Run: headless pygame with SDL's dummy video driver; simulated clock (each Clock.tick advances the game by its frame time, no real sleeping); random seed 0; keys injected as events and as key.get_pressed() state; mouse plan: one left click at the window centre at the start of phase 2, then a move to the lower-right quarter at the start of phase 3; restart key SPACE tapped at the start of phases 3 and 4.
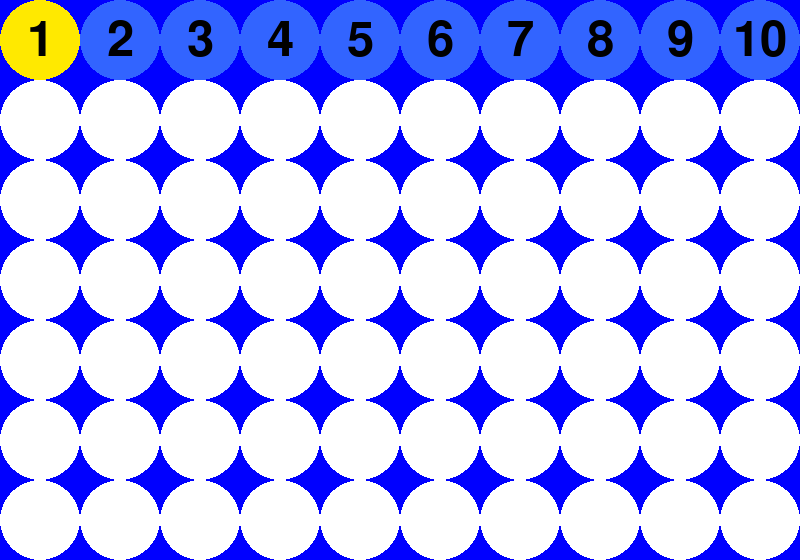
Frame 1 of 4 · flips 1–60 · no input
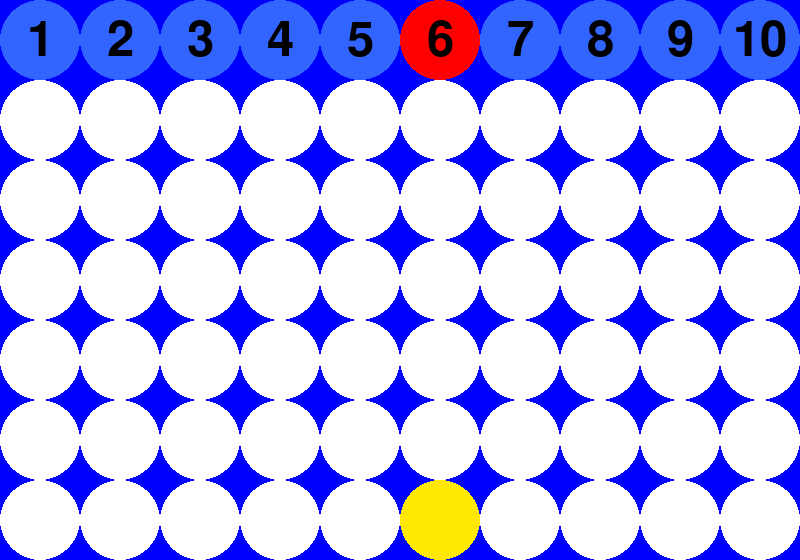
Frame 2 of 4 · flips 61–180 · clicked the window centre · tapped SPACE, RETURN · held RIGHT (→), D
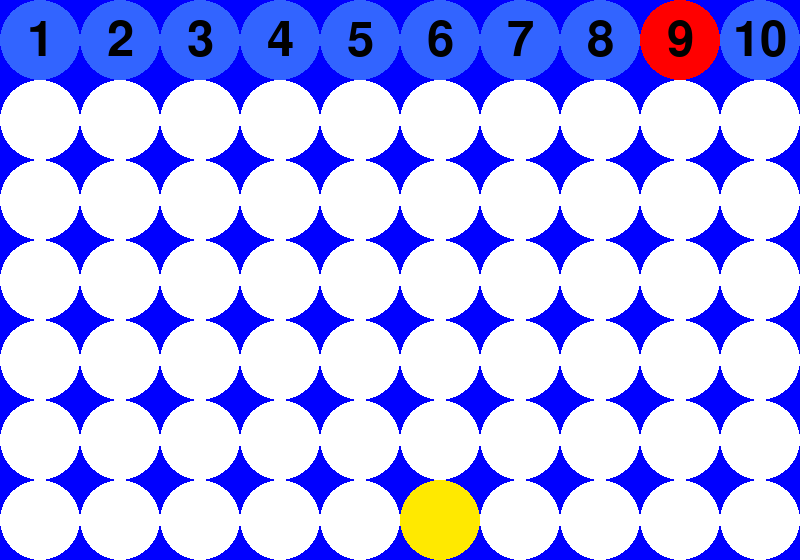
Frame 3 of 4 · flips 181–300 · moved the mouse to the lower-right quarter · tapped SPACE · held DOWN (↓), S
Frame 4 of 4 · flips 301–420 · tapped SPACE · held LEFT (←), A, UP (↑), W · screen unchanged from frame 3, image omitted

The pygame program that drew these frames:

import pygame
from pygame.locals import *
import logging
 
logger = logging.getLogger()
pygame.init()
pygame.display.set_caption("4 en rayas")
cols, rows = 10, 6
width = 800
radioW = (width/cols)//2
height = (1+rows)*radioW*2
radioH = (height/(1+rows))//2
screen = pygame.display.set_mode((width,int(height)), pygame.RESIZABLE, pygame.SRCALPHA)

board = [[0 for _ in range(cols)] for i in range(rows)]
fontsizeGameOver = width//15
fontsizeText = width//(3*10)
fontSize = int(width*0.09)
font = pygame.font.Font(None, fontSize)
widthFinalRect, heightFinalRect = width*0.5, height*0.5

YELLOW, RED = 1, 2
color, turn = YELLOW, YELLOW
winner = None
run = True
gameOver = False

def ResetBoard():
    global board
    board = [[0 for _ in range(cols)] for _ in range(rows)]

def GetColumn(col):
    return [board[i][col] for i in range(rows)]

def CheckFullBoard():
    return all([board[i][j] != 0 for j in range(cols) for i in range(rows)])

def DrawBoard():
    for i in range(rows):
        for j in range(cols):
            if board[i][j]==0:
                pygame.draw.ellipse(screen, (255,255,255), (2*j*radioW,2*(i+1)*radioH,2*radioW,2*radioH))
            if board[i][j]==1:
                pygame.draw.ellipse(screen, (255,233,0), (2*j*radioW,2*(i+1)*radioH,2*radioW,2*radioH))
            if board[i][j]==2:
                pygame.draw.ellipse(screen, (255,0,0), (2*j*radioW,2*(i+1)*radioH,2*radioW,2*radioH))

def CheckPygameExitAndResize(events):
    global run, fontsizeGameOver, fontsizeText, font, fontSize, radioW, radioH, widthFinalRect, heightFinalRect    
    for event in events:
        if event.type == pygame.QUIT:
            run = False
        
        if event.type == pygame.VIDEORESIZE:
            width = event.w
            height = event.h
            widthFinalRect = width*0.4
            heightFinalRect = height*0.6

            radioW = (width/cols)/2
            radioH = (height/(rows+1))/2
            fontsizeGameOver = int(event.w/15)
            fontsizeText = int(event.w/(10*3))
            print(fontSize)
            fontSize = int(event.w*0.09)
            font = pygame.font.Font(None, fontSize)

def GetColumnOfMouse():
    mouse = pygame.mouse.get_pos()
    mouseX = mouse[0]
    return int(mouseX/(2*radioW))

def DrawGuideNumbers(ellipseList):
    for i,ellipse in enumerate(ellipseList):
        number_image = font.render(f'{i+1}', True, (0, 0, 0))
        number_rect = number_image.get_rect()
        number_rect.center = ellipse.center
        screen.blit(number_image,number_rect)
        
def DrawFirstToken(endGame=False):
    listEll = [pygame.draw.ellipse(screen,(50, 100, 255), ((2*i*radioW,0,2*radioW,2*radioH))) for i in range(cols)]
    colMouse = GetColumnOfMouse()
    if(not endGame):
        if turn == YELLOW:
            pygame.draw.ellipse(screen, (255,233,0), ((colMouse*2)*radioW,0,2*radioW,2*radioH))
        elif turn == RED:
            pygame.draw.ellipse(screen, (255,0,0), ((colMouse*2)*radioW,0,2*radioW,2*radioH))

    DrawGuideNumbers(listEll)

    
def GetLastRowWithoutToken(column):
    for i in range(rows-1,-1,-1):
        if board[i][column] == 0 :
            return i
    return None

def AddNewToken(events):
    global turn, gameOver, winner
    for event in events:
        if event.type == pygame.MOUSEBUTTONUP and event.button == 1:
            colMouse = GetColumnOfMouse()
            lastRowToken = GetLastRowWithoutToken(colMouse)
            
            if lastRowToken == None:
                return
            
            board[lastRowToken][colMouse] = YELLOW if turn == YELLOW else RED
            CheckWinner((lastRowToken,colMouse))    
            if winner != None or CheckFullBoard():
                gameOver = True
            turn = RED if turn == YELLOW else YELLOW           

def CheckWinner(position):
    CheckRowWinner(position[0])
    CheckColumnWinner(position[1])
    CheckIncreasingDiagonalWinner(position)
    CheckDecreasingDiagonalWinner(position)

def CheckRowWinner(row):
    global winner
    try:
        for i in range(cols-3):
            if board[row][i:i+4].count(turn) == 4:
                winner = turn
                return
    except Exception as error:
         logger.exception(error)

def CheckColumnWinner(column):
    global winner

    try:
        col = GetColumn(column)
        for i in range(len(col)-3):
            if col[i:i+4].count(turn) == 4:
                winner = turn
                return
    except Exception as error:
         logger.exception(error)

def CheckIncreasingDiagonalWinner(pos):
    global winner
    try:
        increasingDiagonalOfLastToken = [(i,j) for i in range(2,rows) for j in range(cols-3) if i+j == pos[0]+pos[1]]
        for element in increasingDiagonalOfLastToken:
            if (board[element[0]][element[1]] != 0 and
            board[element[0]][element[1]] == board[element[0]-1][element[1]+1] and
            board[element[0]][element[1]] == board[element[0]-2][element[1]+2] and
            board[element[0]][element[1]] == board[element[0]-3][element[1]+3]):
                winner = turn
                return
    except Exception as error:
         logger.exception(error)

def CheckDecreasingDiagonalWinner(pos):
    global winner
    try:
        decreasingDiagonalOfLastToken = [(i,j) for i in range(rows-3) for j in range(cols-3) if i-j == pos[0]-pos[1]]
        for element in decreasingDiagonalOfLastToken:
            if (board[element[0]][element[1]] != 0 and
            board[element[0]][element[1]] == board[element[0]+1][element[1]+1] and
            board[element[0]][element[1]] == board[element[0]+2][element[1]+2] and
            board[element[0]][element[1]] == board[element[0]+3][element[1]+3]):
                winner = turn
                return
    except Exception as error:
         logger.exception(error)

def DrawEndGame():
    global winner, widthFinalRect, heightFinalRect
    fontGameOver = pygame.font.Font(None, fontsizeGameOver)
    fontText = pygame.font.Font(None, fontsizeText)
    screen_rect= screen.get_rect()
    
    rectTexto = pygame.Rect(0,0,widthFinalRect,heightFinalRect)
    rectBorde = pygame.Rect(0,0,widthFinalRect+10,heightFinalRect+10)
    rectTexto.center, rectBorde.center = screen_rect.center, screen_rect.center

    pygame.draw.rect(screen, (255,0,0), rectBorde)
    pygame.draw.rect(screen, (0,0,0), rectTexto)

    colorWin = (255,253,0) if winner == YELLOW else (255,0,0)
    textGameOver = fontGameOver.render("GAME OVER", True, (255,255,255))
    textInstructions = fontText.render("Press SPACE or CLICK to restart", True, (255,255,255))

    screen.blit(textGameOver, (rectTexto.center[0]-textGameOver.get_rect()[2]/2, rectTexto.center[1]-textGameOver.get_rect()[3]*2))
    screen.blit(textInstructions, (rectTexto.center[0]-textInstructions.get_rect()[2]/2, rectTexto.center[1]+textGameOver.get_rect()[3]))
    
    if winner != None:
        textVictory = fontText.render("PLAYER {} WINS!!".format("YELLOW" if winner == 1 else "RED"), True, colorWin)
        screen.blit(textVictory, (rectTexto.center[0]-textVictory.get_rect()[2]/2, rectTexto.center[1]))
    else:            
        textDraw = fontText.render("DRAW", True, (255,255,255))
        screen.blit(textDraw, (rectTexto.center[0]-textDraw.get_rect()[2]/2, rectTexto.center[1]))

def GameLoop():
    global winner, gameOver, run
    try:
        if cols < 4 or rows < 4:
            raise Exception("ERROR: Columns or Rows lower than 4. Not possible 4 in line")
        
        while run:
            screen.fill((0,0,255))
            events = pygame.event.get()
            CheckPygameExitAndResize(events)
            if not gameOver:
                DrawBoard()
                DrawFirstToken()
                AddNewToken(events)
            else:
                DrawBoard()
                DrawFirstToken(True)
                DrawEndGame()
                for event in events:
                    if ((pygame.key.get_pressed()[pygame.K_SPACE]) 
                    or (event.type == pygame.MOUSEBUTTONUP and event.button == 1)):
                        run = True
                        gameOver = False
                        winner = None
                        ResetBoard()
                        GameLoop()
            
            pygame.display.update()


    except Exception as error:
         logger.exception(error)

    finally:
        pygame.quit

if __name__ == "__main__":
    GameLoop()
